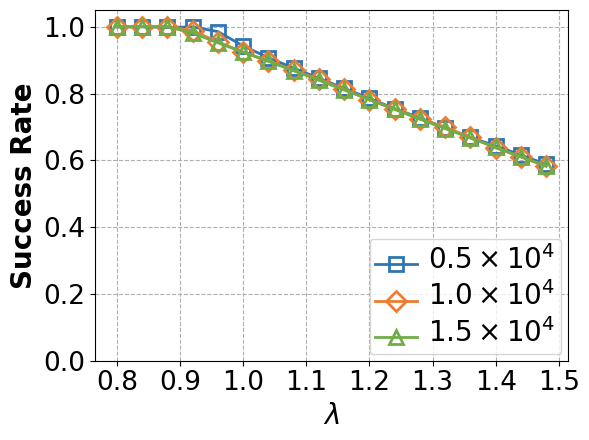

Write Python code to recreate this figure. (Note: this script raises an exception after producing the figure.)
import numpy as np
import matplotlib.pyplot as plt
plt.rc('font', family='Arial')
lambdas = np.arange(0.8, 1.5, 0.04)
success_rate1 = [0.999, 0.99982, 0.9978, 0.99933, 0.98543, 0.94253, 0.90736, 0.87615, 0.84566, 0.81566, 0.78543, 0.75465, 0.72715, 0.69656, 0.66874, 0.64319, 0.61587, 0.58809]
success_rate2 = [1, 0.99998, 0.99997, 0.98809, 0.95442, 0.92424, 0.89791, 0.86905, 0.84256, 0.81286, 0.78136, 0.75378, 0.72463, 0.69899, 0.66906, 0.63705, 0.6103, 0.58176]
success_rate3 = [1, 0.999998, 0.999962, 0.981413, 0.951722, 0.923854, 0.896229, 0.868468, 0.83974, 0.8106, 0.781742, 0.752362, 0.723282, 0.695194, 0.666481, 0.639021, 0.610175, 0.584041]

plt.figure(figsize=(6,4.5))
plt.yscale('linear')
plt.xticks(np.arange(0.8, 1.51, 0.1))
plt.ylim(0, 1.05)
plt.tick_params(labelsize = 19)
ax1 = plt.gca()
plt.tick_params(labelsize = 19)

plt.plot(lambdas, success_rate1, label=r'$0.5\times 10^4$', color='#2e75b6', linestyle='-', marker='s', markersize=10, alpha = 1, linewidth=2, markerfacecolor='none', markeredgewidth=2)
plt.plot(lambdas, success_rate2, label=r'$1.0\times 10^4$', color='#ed7d31', linestyle='-', marker='D', markersize=10, alpha = 1, linewidth=2, markerfacecolor='none', markeredgewidth=2)
plt.plot(lambdas, success_rate3, label=r'$1.5\times 10^4$', color='#70ad47', linestyle='-', marker='^', markersize=10, alpha = 1, linewidth=2, markerfacecolor='none', markeredgewidth=2)

plt.xlabel('$\\lambda$',fontweight='bold',fontsize=20)
plt.ylabel('Success Rate',fontweight='bold',fontsize=20)

plt.legend(loc = 'lower right', ncol=1, handlelength=3)
leg = plt.gca().get_legend() #或leg=ax.get_legend()
ltext = leg.get_texts()
plt.setp(ltext,fontweight='bold',fontsize = 20)
#plt.setp(ltext,fontsize = 22)

ax1.grid(True, linestyle='--', axis='x')
ax1.grid(True, linestyle='--', axis='y')
#plt.legend(fontsize = 16)
# plt.grid(True, which = 'both', linestyle='--', axis='y')
# plt.grid(True, linestyle='--', axis='x')
plt.tight_layout()

plt.savefig('./ExpFigures/dynamic_success_rate_vs_lambda_mac.pdf')
plt.show()
